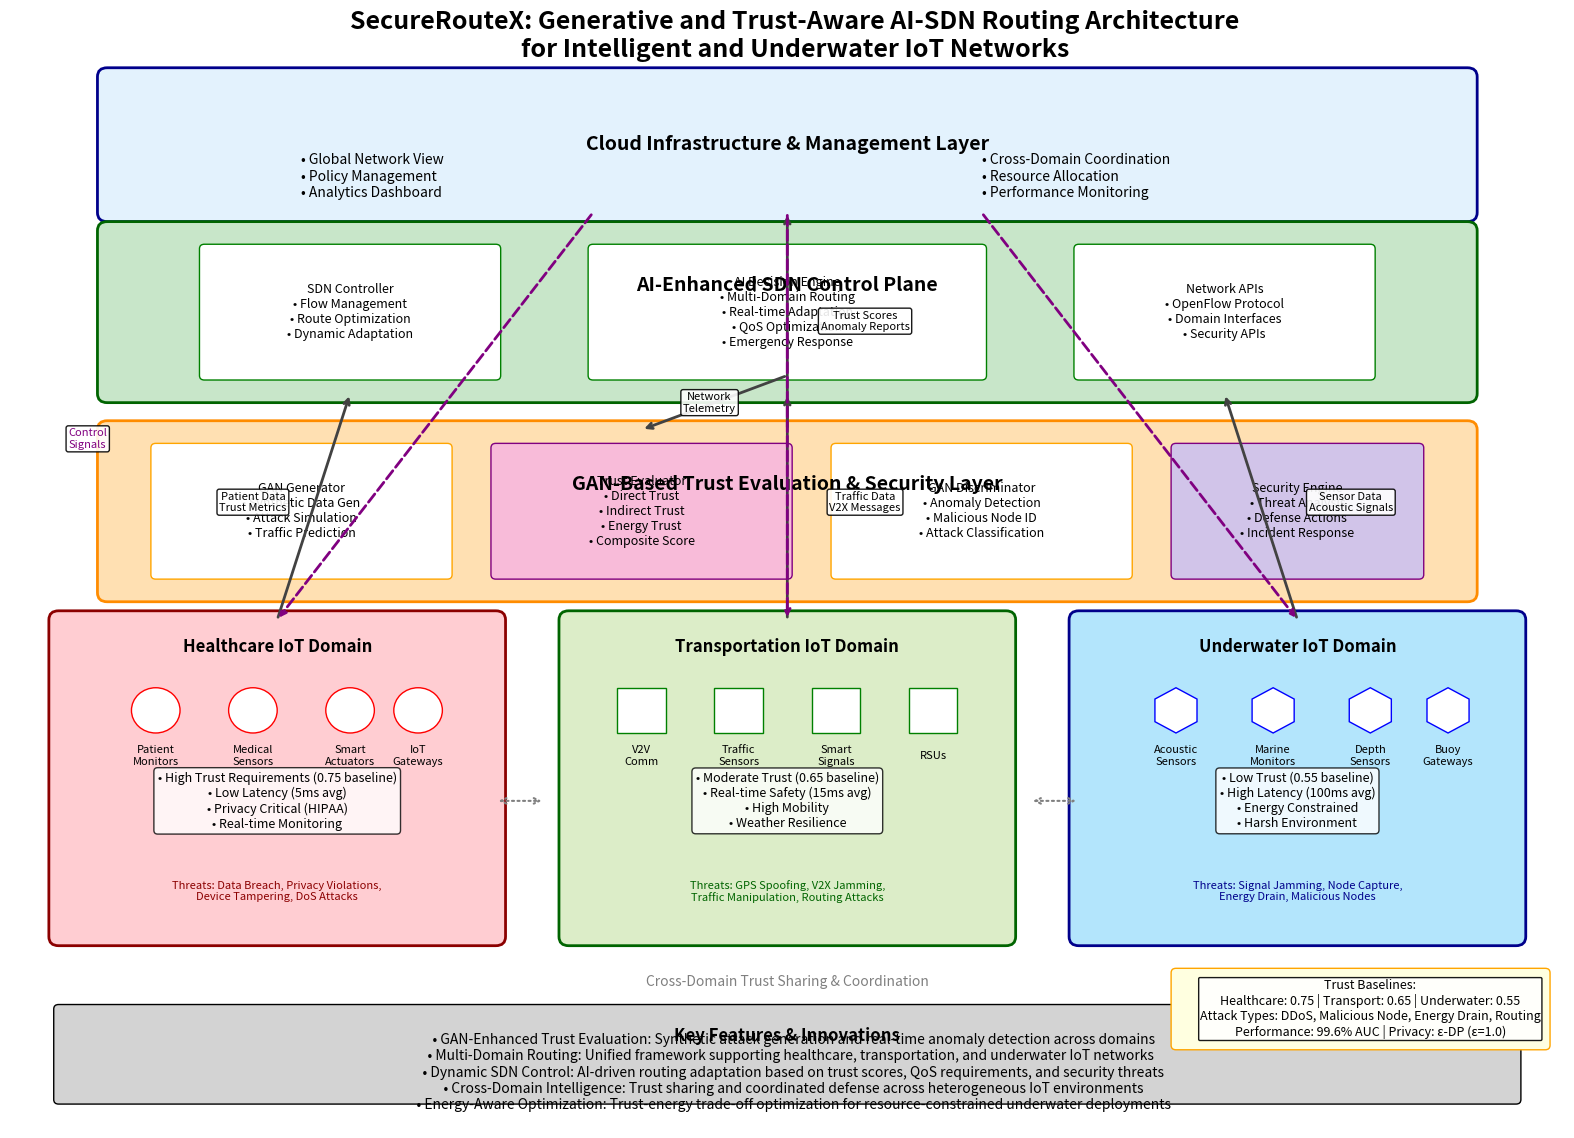

This figure's Python source:
#!/usr/bin/env python3
"""
SecureRouteX System Architecture Diagram Generator
=================================================

Generates a comprehensive architecture diagram showing the GAN-based trust-aware 
AI-SDN routing system for heterogeneous IoT networks.

Based on:
- Wang et al. (2024) GTR architecture
- Khan et al. (2024) AI-SDN healthcare routing
- Zabeehullah (2025) SDN-based IoT framework

Author: SecureRouteX Research Team
Date: September 2025
"""

import matplotlib.pyplot as plt
import matplotlib.patches as patches
from matplotlib.patches import FancyBboxPatch, Circle, Rectangle, Arrow
import numpy as np
import warnings
warnings.filterwarnings('ignore')

def create_secureroutex_architecture():
    """
    Create comprehensive SecureRouteX system architecture diagram
    """
    
    # Create figure with high DPI for publication quality
    fig, ax = plt.subplots(1, 1, figsize=(16, 12))
    ax.set_xlim(0, 16)
    ax.set_ylim(0, 12)
    ax.axis('off')
    
    # Color scheme
    colors = {
        'cloud': '#E3F2FD',          # Light blue
        'sdn': '#C8E6C9',            # Light green
        'gan': '#FFE0B2',            # Light orange
        'trust': '#F8BBD9',          # Light pink
        'healthcare': '#FFCDD2',     # Light red
        'transport': '#DCEDC8',      # Light lime
        'underwater': '#B3E5FC',     # Light cyan
        'security': '#D1C4E9',       # Light purple
        'arrow': '#424242',          # Dark gray
        'text': '#212121'            # Very dark gray
    }
    
    # Title
    fig.suptitle('SecureRouteX: Generative and Trust-Aware AI-SDN Routing Architecture\n' + 
                 'for Intelligent and Underwater IoT Networks', 
                 fontsize=18, fontweight='bold', y=0.95)
    
    # Layer 1: Cloud Infrastructure & Management Layer (Top)
    cloud_rect = FancyBboxPatch((1, 10), 14, 1.5, 
                               boxstyle="round,pad=0.1", 
                               facecolor=colors['cloud'], 
                               edgecolor='darkblue', linewidth=2)
    ax.add_patch(cloud_rect)
    
    ax.text(8, 10.75, 'Cloud Infrastructure & Management Layer', 
            ha='center', va='center', fontsize=14, fontweight='bold')
    
    # Cloud components
    ax.text(3, 10.4, '• Global Network View\n• Policy Management\n• Analytics Dashboard', 
            ha='left', va='center', fontsize=10)
    ax.text(10, 10.4, '• Cross-Domain Coordination\n• Resource Allocation\n• Performance Monitoring', 
            ha='left', va='center', fontsize=10)
    
    # Layer 2: AI-SDN Control Plane (Upper Middle)
    sdn_rect = FancyBboxPatch((1, 8), 14, 1.8, 
                             boxstyle="round,pad=0.1", 
                             facecolor=colors['sdn'], 
                             edgecolor='darkgreen', linewidth=2)
    ax.add_patch(sdn_rect)
    
    ax.text(8, 9.2, 'AI-Enhanced SDN Control Plane', 
            ha='center', va='center', fontsize=14, fontweight='bold')
    
    # SDN Controller components
    controller_box = FancyBboxPatch((2, 8.2), 3, 1.4, 
                                   boxstyle="round,pad=0.05", 
                                   facecolor='white', 
                                   edgecolor='green', linewidth=1)
    ax.add_patch(controller_box)
    ax.text(3.5, 8.9, 'SDN Controller\n• Flow Management\n• Route Optimization\n• Dynamic Adaptation', 
            ha='center', va='center', fontsize=9)
    
    # AI Decision Engine
    ai_box = FancyBboxPatch((6, 8.2), 4, 1.4, 
                           boxstyle="round,pad=0.05", 
                           facecolor='white', 
                           edgecolor='green', linewidth=1)
    ax.add_patch(ai_box)
    ax.text(8, 8.9, 'AI Decision Engine\n• Multi-Domain Routing\n• Real-time Adaptation\n• QoS Optimization\n• Emergency Response', 
            ha='center', va='center', fontsize=9)
    
    # Network APIs
    api_box = FancyBboxPatch((11, 8.2), 3, 1.4, 
                            boxstyle="round,pad=0.05", 
                            facecolor='white', 
                            edgecolor='green', linewidth=1)
    ax.add_patch(api_box)
    ax.text(12.5, 8.9, 'Network APIs\n• OpenFlow Protocol\n• Domain Interfaces\n• Security APIs', 
            ha='center', va='center', fontsize=9)
    
    # Layer 3: GAN-Based Trust Evaluation Layer (Middle)
    gan_rect = FancyBboxPatch((1, 5.8), 14, 1.8, 
                             boxstyle="round,pad=0.1", 
                             facecolor=colors['gan'], 
                             edgecolor='darkorange', linewidth=2)
    ax.add_patch(gan_rect)
    
    ax.text(8, 7, 'GAN-Based Trust Evaluation & Security Layer', 
            ha='center', va='center', fontsize=14, fontweight='bold')
    
    # GAN Generator
    gen_box = FancyBboxPatch((1.5, 6), 3, 1.4, 
                            boxstyle="round,pad=0.05", 
                            facecolor='white', 
                            edgecolor='orange', linewidth=1)
    ax.add_patch(gen_box)
    ax.text(3, 6.7, 'GAN Generator\n• Synthetic Data Gen\n• Attack Simulation\n• Traffic Prediction', 
            ha='center', va='center', fontsize=9)
    
    # Trust Evaluator
    trust_box = FancyBboxPatch((5, 6), 3, 1.4, 
                              boxstyle="round,pad=0.05", 
                              facecolor=colors['trust'], 
                              edgecolor='purple', linewidth=1)
    ax.add_patch(trust_box)
    ax.text(6.5, 6.7, 'Trust Evaluator\n• Direct Trust\n• Indirect Trust\n• Energy Trust\n• Composite Score', 
            ha='center', va='center', fontsize=9)
    
    # GAN Discriminator
    disc_box = FancyBboxPatch((8.5, 6), 3, 1.4, 
                             boxstyle="round,pad=0.05", 
                             facecolor='white', 
                             edgecolor='orange', linewidth=1)
    ax.add_patch(disc_box)
    ax.text(10, 6.7, 'GAN Discriminator\n• Anomaly Detection\n• Malicious Node ID\n• Attack Classification', 
            ha='center', va='center', fontsize=9)
    
    # Security Engine
    sec_box = FancyBboxPatch((12, 6), 2.5, 1.4, 
                            boxstyle="round,pad=0.05", 
                            facecolor=colors['security'], 
                            edgecolor='purple', linewidth=1)
    ax.add_patch(sec_box)
    ax.text(13.25, 6.7, 'Security Engine\n• Threat Analysis\n• Defense Actions\n• Incident Response', 
            ha='center', va='center', fontsize=9)
    
    # Layer 4: Multi-Domain IoT Networks (Bottom)
    
    # Healthcare Domain
    health_rect = FancyBboxPatch((0.5, 2), 4.5, 3.5, 
                                boxstyle="round,pad=0.1", 
                                facecolor=colors['healthcare'], 
                                edgecolor='darkred', linewidth=2)
    ax.add_patch(health_rect)
    
    ax.text(2.75, 5.2, 'Healthcare IoT Domain', 
            ha='center', va='center', fontsize=12, fontweight='bold')
    
    # Healthcare devices
    devices_health = [
        (1.5, 4.5, 'Patient\nMonitors'),
        (2.5, 4.5, 'Medical\nSensors'),
        (3.5, 4.5, 'Smart\nActuators'),
        (4.2, 4.5, 'IoT\nGateways')
    ]
    
    for x, y, label in devices_health:
        device = Circle((x, y), 0.25, facecolor='white', edgecolor='red', linewidth=1)
        ax.add_patch(device)
        ax.text(x, y-0.5, label, ha='center', va='center', fontsize=8)
    
    # Healthcare characteristics
    ax.text(2.75, 3.5, '• High Trust Requirements (0.75 baseline)\n• Low Latency (5ms avg)\n• Privacy Critical (HIPAA)\n• Real-time Monitoring', 
            ha='center', va='center', fontsize=9, 
            bbox=dict(boxstyle="round,pad=0.3", facecolor="white", alpha=0.8))
    
    # Healthcare attacks
    ax.text(2.75, 2.5, 'Threats: Data Breach, Privacy Violations,\nDevice Tampering, DoS Attacks', 
            ha='center', va='center', fontsize=8, style='italic', color='darkred')
    
    # Transportation Domain
    transport_rect = FancyBboxPatch((5.75, 2), 4.5, 3.5, 
                                   boxstyle="round,pad=0.1", 
                                   facecolor=colors['transport'], 
                                   edgecolor='darkgreen', linewidth=2)
    ax.add_patch(transport_rect)
    
    ax.text(8, 5.2, 'Transportation IoT Domain', 
            ha='center', va='center', fontsize=12, fontweight='bold')
    
    # Transportation devices
    devices_transport = [
        (6.5, 4.5, 'V2V\nComm'),
        (7.5, 4.5, 'Traffic\nSensors'),
        (8.5, 4.5, 'Smart\nSignals'),
        (9.5, 4.5, 'RSUs')
    ]
    
    for x, y, label in devices_transport:
        device = Rectangle((x-0.25, y-0.25), 0.5, 0.5, facecolor='white', edgecolor='green', linewidth=1)
        ax.add_patch(device)
        ax.text(x, y-0.5, label, ha='center', va='center', fontsize=8)
    
    # Transportation characteristics  
    ax.text(8, 3.5, '• Moderate Trust (0.65 baseline)\n• Real-time Safety (15ms avg)\n• High Mobility\n• Weather Resilience', 
            ha='center', va='center', fontsize=9,
            bbox=dict(boxstyle="round,pad=0.3", facecolor="white", alpha=0.8))
    
    # Transportation attacks
    ax.text(8, 2.5, 'Threats: GPS Spoofing, V2X Jamming,\nTraffic Manipulation, Routing Attacks', 
            ha='center', va='center', fontsize=8, style='italic', color='darkgreen')
    
    # Underwater Domain
    underwater_rect = FancyBboxPatch((11, 2), 4.5, 3.5, 
                                    boxstyle="round,pad=0.1", 
                                    facecolor=colors['underwater'], 
                                    edgecolor='darkblue', linewidth=2)
    ax.add_patch(underwater_rect)
    
    ax.text(13.25, 5.2, 'Underwater IoT Domain', 
            ha='center', va='center', fontsize=12, fontweight='bold')
    
    # Underwater devices
    devices_underwater = [
        (12, 4.5, 'Acoustic\nSensors'),
        (13, 4.5, 'Marine\nMonitors'),
        (14, 4.5, 'Depth\nSensors'),
        (14.8, 4.5, 'Buoy\nGateways')
    ]
    
    for x, y, label in devices_underwater:
        device = patches.RegularPolygon((x, y), 6, radius=0.25, facecolor='white', edgecolor='blue', linewidth=1)
        ax.add_patch(device)
        ax.text(x, y-0.5, label, ha='center', va='center', fontsize=8)
    
    # Underwater characteristics
    ax.text(13.25, 3.5, '• Low Trust (0.55 baseline)\n• High Latency (100ms avg)\n• Energy Constrained\n• Harsh Environment', 
            ha='center', va='center', fontsize=9,
            bbox=dict(boxstyle="round,pad=0.3", facecolor="white", alpha=0.8))
    
    # Underwater attacks
    ax.text(13.25, 2.5, 'Threats: Signal Jamming, Node Capture,\nEnergy Drain, Malicious Nodes', 
            ha='center', va='center', fontsize=8, style='italic', color='darkblue')
    
    # Data Flow Arrows
    
    # Upward data flow (devices to control plane)
    arrow_props = dict(arrowstyle='->', lw=2, color=colors['arrow'])
    
    # Healthcare to SDN
    ax.annotate('', xy=(3.5, 8), xytext=(2.75, 5.5), arrowprops=arrow_props)
    ax.text(2.5, 6.8, 'Patient Data\nTrust Metrics', ha='center', va='center', fontsize=8, 
            bbox=dict(boxstyle="round,pad=0.2", facecolor="white", alpha=0.9))
    
    # Transportation to SDN  
    ax.annotate('', xy=(8, 8), xytext=(8, 5.5), arrowprops=arrow_props)
    ax.text(8.8, 6.8, 'Traffic Data\nV2X Messages', ha='center', va='center', fontsize=8,
            bbox=dict(boxstyle="round,pad=0.2", facecolor="white", alpha=0.9))
    
    # Underwater to SDN
    ax.annotate('', xy=(12.5, 8), xytext=(13.25, 5.5), arrowprops=arrow_props)
    ax.text(13.8, 6.8, 'Sensor Data\nAcoustic Signals', ha='center', va='center', fontsize=8,
            bbox=dict(boxstyle="round,pad=0.2", facecolor="white", alpha=0.9))
    
    # SDN to GAN layer
    ax.annotate('', xy=(6.5, 7.6), xytext=(8, 8.2), arrowprops=arrow_props)
    ax.text(7.2, 7.9, 'Network\nTelemetry', ha='center', va='center', fontsize=8,
            bbox=dict(boxstyle="round,pad=0.2", facecolor="white", alpha=0.9))
    
    # GAN to Cloud
    ax.annotate('', xy=(8, 10), xytext=(8, 7.6), arrowprops=arrow_props)
    ax.text(8.8, 8.8, 'Trust Scores\nAnomaly Reports', ha='center', va='center', fontsize=8,
            bbox=dict(boxstyle="round,pad=0.2", facecolor="white", alpha=0.9))
    
    # Downward control flow (control plane to devices)
    control_arrow_props = dict(arrowstyle='->', lw=2, color='purple', linestyle='--')
    
    # Cloud to domains (control signals)
    ax.annotate('', xy=(2.75, 5.5), xytext=(6, 10), arrowprops=control_arrow_props)
    ax.annotate('', xy=(8, 5.5), xytext=(8, 10), arrowprops=control_arrow_props)  
    ax.annotate('', xy=(13.25, 5.5), xytext=(10, 10), arrowprops=control_arrow_props)
    
    ax.text(0.8, 7.5, 'Control\nSignals', ha='center', va='center', fontsize=8, color='purple',
            bbox=dict(boxstyle="round,pad=0.2", facecolor="white", alpha=0.9))
    
    # Cross-domain communication arrows
    cross_arrow_props = dict(arrowstyle='<->', lw=1.5, color='gray', linestyle=':')
    
    # Healthcare <-> Transportation
    ax.annotate('', xy=(5.5, 3.5), xytext=(5, 3.5), arrowprops=cross_arrow_props)
    
    # Transportation <-> Underwater  
    ax.annotate('', xy=(11, 3.5), xytext=(10.5, 3.5), arrowprops=cross_arrow_props)
    
    ax.text(8, 1.5, 'Cross-Domain Trust Sharing & Coordination', 
            ha='center', va='center', fontsize=10, style='italic', color='gray')
    
    # Legend
    legend_box = FancyBboxPatch((0.5, 0.2), 15, 1, 
                               boxstyle="round,pad=0.05", 
                               facecolor='lightgray', 
                               edgecolor='black', linewidth=1)
    ax.add_patch(legend_box)
    
    ax.text(8, 0.9, 'Key Features & Innovations', ha='center', va='center', fontsize=12, fontweight='bold')
    
    legend_text = """
    • GAN-Enhanced Trust Evaluation: Synthetic attack generation and real-time anomaly detection across domains
    • Multi-Domain Routing: Unified framework supporting healthcare, transportation, and underwater IoT networks  
    • Dynamic SDN Control: AI-driven routing adaptation based on trust scores, QoS requirements, and security threats
    • Cross-Domain Intelligence: Trust sharing and coordinated defense across heterogeneous IoT environments
    • Energy-Aware Optimization: Trust-energy trade-off optimization for resource-constrained underwater deployments
    """
    
    ax.text(8, 0.5, legend_text, ha='center', va='center', fontsize=10)
    
    # Technical specifications box
    spec_box = FancyBboxPatch((12, 0.8), 3.8, 0.8, 
                             boxstyle="round,pad=0.05", 
                             facecolor='lightyellow', 
                             edgecolor='orange', linewidth=1)
    ax.add_patch(spec_box)
    
    specs_text = """Trust Baselines:
Healthcare: 0.75 | Transport: 0.65 | Underwater: 0.55
Attack Types: DDoS, Malicious Node, Energy Drain, Routing
Performance: 99.6% AUC | Privacy: ε-DP (ε=1.0)"""
    
    ax.text(14, 1.2, specs_text, ha='center', va='center', fontsize=9,
            bbox=dict(boxstyle="round,pad=0.1", facecolor="white", alpha=0.9))
    
    # Save the architecture diagram
    plt.tight_layout()
    plt.savefig('SecureRouteX_Architecture_Diagram.png', dpi=300, bbox_inches='tight', 
                facecolor='white', edgecolor='none')
    plt.savefig('SecureRouteX_Architecture_Diagram.pdf', bbox_inches='tight', 
                facecolor='white', edgecolor='none')
    
    print("🏗️ SECUREROUTEX ARCHITECTURE DIAGRAM GENERATED!")
    print("="*60)
    print("📁 Files created:")
    print("   • SecureRouteX_Architecture_Diagram.png (High-res for papers)")
    print("   • SecureRouteX_Architecture_Diagram.pdf (Vector format)")
    print()
    print("🎯 Architecture Components:")
    print("   ✅ Cloud Infrastructure & Management Layer")
    print("   ✅ AI-Enhanced SDN Control Plane")
    print("   ✅ GAN-Based Trust Evaluation & Security Layer")
    print("   ✅ Multi-Domain IoT Networks (Healthcare/Transport/Underwater)")
    print("   ✅ Data Flow & Control Flow Visualization")
    print("   ✅ Cross-Domain Communication Paths")
    print("   ✅ Technical Specifications & Innovations")
    print()
    print("📊 Publication Ready:")
    print("   • High-resolution PNG for digital papers")
    print("   • Vector PDF for print publications")
    print("   • Professional color scheme and typography")
    print("   • Comprehensive technical details")
    
    return fig

# Execute the architecture generation
if __name__ == "__main__":
    fig = create_secureroutex_architecture()
    plt.show()